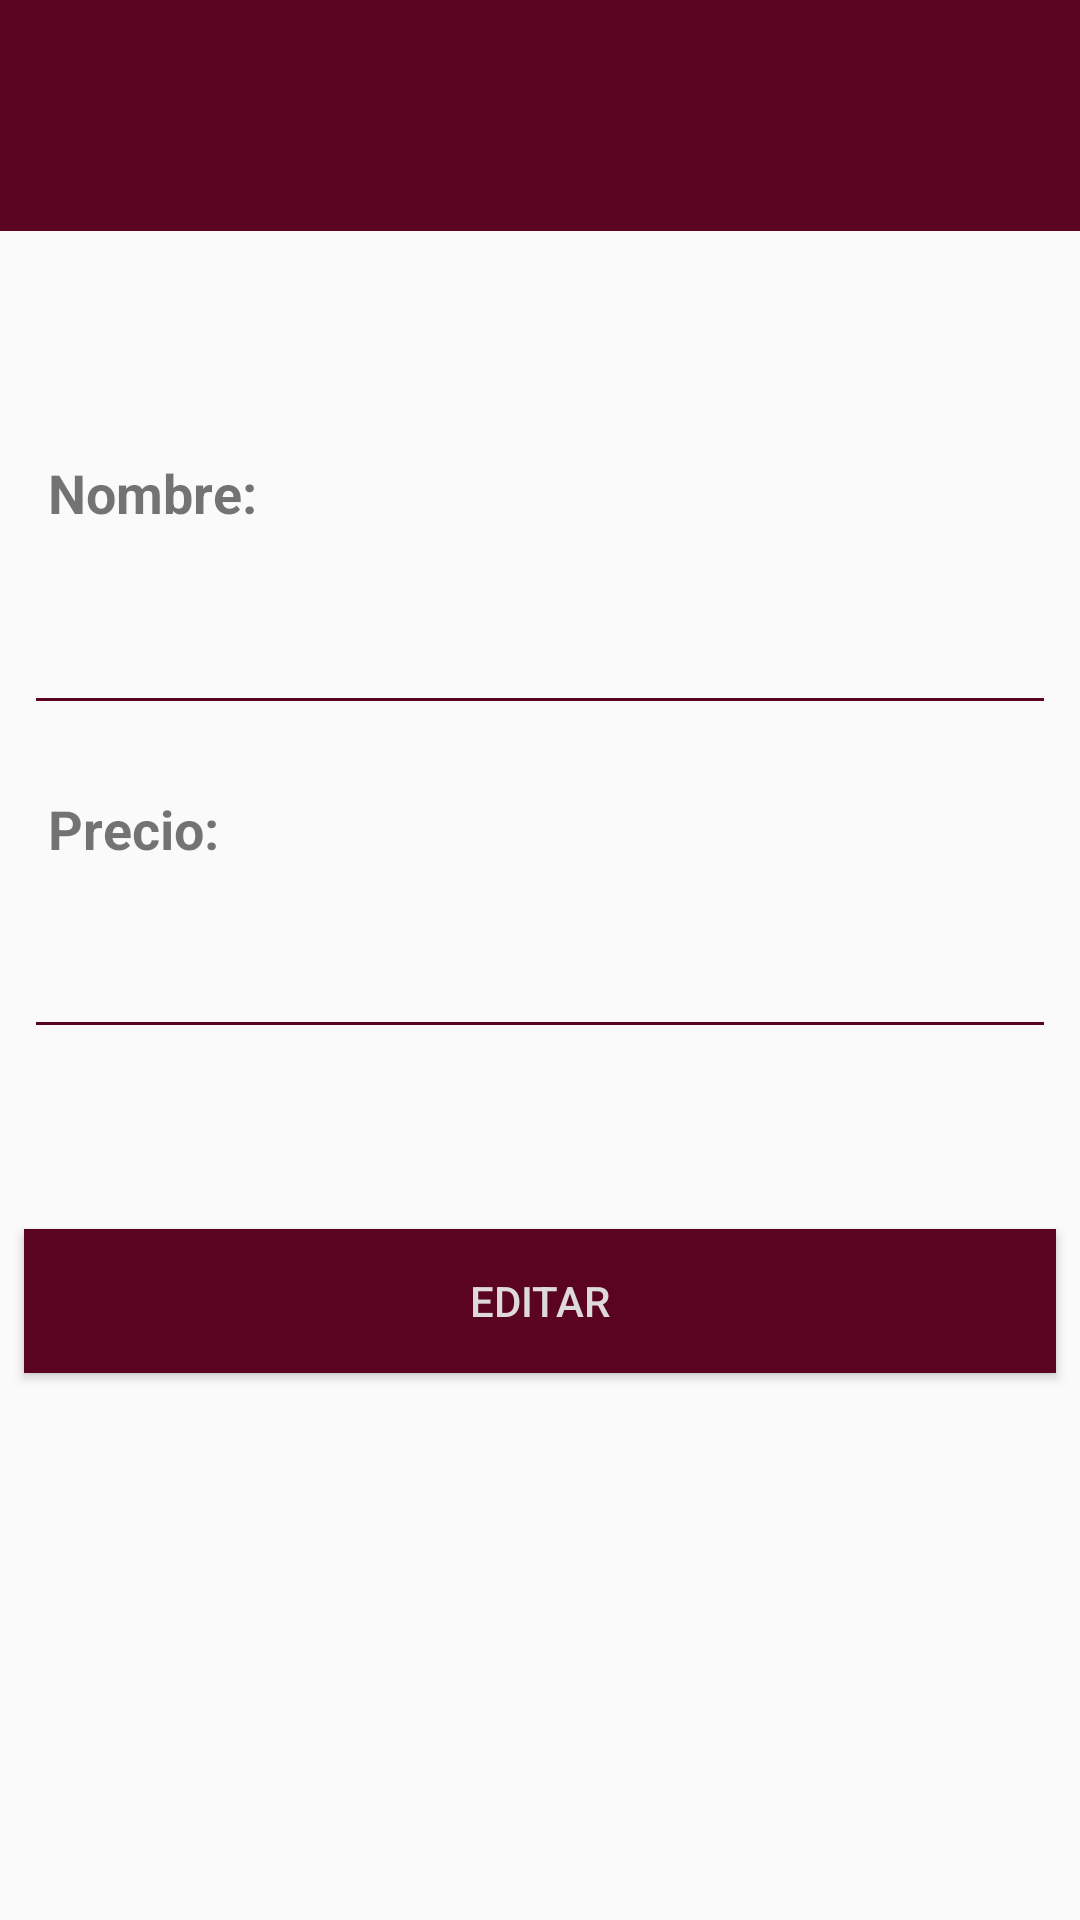

The Android layout XML behind this screen, and the referenced resources:
<!-- AndroidManifest.xml: activity theme AppTheme -->
<!-- res/layout/activity_edit_vehiculos.xml -->
<?xml version="1.0" encoding="utf-8"?>
<android.support.constraint.ConstraintLayout xmlns:android="http://schemas.android.com/apk/res/android"
    xmlns:app="http://schemas.android.com/apk/res-auto"
    xmlns:tools="http://schemas.android.com/tools"
    android:layout_width="match_parent"
    android:layout_height="match_parent"
    tools:context=".vehiculos.EditVehiculosActivity">

    <android.support.v7.widget.Toolbar
        android:id="@+id/tb_edit_veh"
        android:layout_width="0dp"
        android:layout_height="77dp"
        android:background=" #5B0421"
        android:minHeight="?attr/actionBarSize"
        app:layout_constraintEnd_toEndOf="parent"
        app:layout_constraintStart_toStartOf="parent"
        app:layout_constraintTop_toTopOf="parent"
        app:titleTextColor="@android:color/white"></android.support.v7.widget.Toolbar>

    <TextView
        android:id="@+id/tv_nombre"
        android:layout_width="match_parent"
        android:layout_height="wrap_content"
        android:layout_marginStart="16dp"
        android:layout_marginLeft="16dp"
        android:layout_marginTop="152dp"
        android:layout_marginEnd="8dp"
        android:layout_marginRight="8dp"
        android:text="Nombre:"
        android:textSize="18sp"
        android:textStyle="bold"
        app:layout_constraintEnd_toEndOf="parent"
        app:layout_constraintHorizontal_bias="0.0"
        app:layout_constraintStart_toStartOf="parent"
        app:layout_constraintTop_toTopOf="parent" />

    <EditText
        android:id="@+id/edt_nombre_veh"
        android:layout_width="match_parent"
        android:layout_height="wrap_content"
        android:layout_marginStart="8dp"
        android:layout_marginLeft="8dp"
        android:layout_marginTop="24dp"
        android:layout_marginEnd="8dp"
        android:layout_marginRight="8dp"
        android:ems="10"
        android:inputType="textPersonName"
        android:theme="@style/edtStyleUtecColor"
        app:layout_constraintEnd_toEndOf="parent"
        app:layout_constraintHorizontal_bias="0.0"
        app:layout_constraintStart_toStartOf="parent"
        app:layout_constraintTop_toBottomOf="@+id/tv_nombre" />

    <TextView
        android:id="@+id/tv_precio"
        android:layout_width="match_parent"
        android:layout_height="wrap_content"
        android:layout_marginStart="16dp"
        android:layout_marginLeft="16dp"
        android:layout_marginTop="264dp"
        android:layout_marginEnd="8dp"
        android:layout_marginRight="8dp"
        android:text="Precio:"
        android:textSize="18sp"
        android:textStyle="bold"
        app:layout_constraintEnd_toEndOf="parent"
        app:layout_constraintHorizontal_bias="0.0"
        app:layout_constraintStart_toStartOf="parent"
        app:layout_constraintTop_toTopOf="parent" />

    <EditText
        android:id="@+id/edt_precio_veh"
        android:layout_width="match_parent"
        android:layout_height="wrap_content"
        android:layout_marginStart="8dp"
        android:layout_marginLeft="8dp"
        android:layout_marginTop="20dp"
        android:layout_marginEnd="8dp"
        android:layout_marginRight="8dp"
        android:ems="10"
        android:inputType="textPersonName"
        android:theme="@style/edtStyleUtecColor"
        app:layout_constraintEnd_toEndOf="parent"
        app:layout_constraintHorizontal_bias="0.0"
        app:layout_constraintStart_toStartOf="parent"
        app:layout_constraintTop_toBottomOf="@+id/tv_precio" />

    <Button
        android:id="@+id/btn_edit_veh"
        android:layout_width="match_parent"
        android:layout_height="wrap_content"
        android:layout_marginStart="8dp"
        android:layout_marginLeft="8dp"
        android:layout_marginTop="168dp"
        android:layout_marginEnd="8dp"
        android:layout_marginRight="8dp"
        android:background=" #5B0421"
        android:onClick="editVeh"
        android:text="EDITAR"
        android:textColor="#DEDADA"
        app:layout_constraintEnd_toEndOf="parent"
        app:layout_constraintHorizontal_bias="0.0"
        app:layout_constraintStart_toStartOf="parent"
        app:layout_constraintTop_toBottomOf="@+id/edt_nombre_veh" />


</android.support.constraint.ConstraintLayout>
<!-- resources referenced by this layout -->
<resources>
  <style name="edtStyleUtecColor">
          <item name="colorControlNormal">#5B0421</item>
          <item name="colorControlActivated">#5B0421</item>
          <item name="colorControlHighlight">#5B0421</item>
      </style>
  <style name="AppTheme" parent="Theme.AppCompat.Light.DarkActionBar">
          
          <item name="colorPrimary">#95133F</item>
          <item name="colorPrimaryDark">#5B0421</item>
          <item name="colorAccent">@color/colorAccent</item>
          <item name="colorControlNormal">#DEDADA</item>
          <item name="windowNoTitle">true</item>
          <item name="windowActionBar">false</item>
      </style>
  <color name="colorAccent">#D81B60</color>
</resources>
